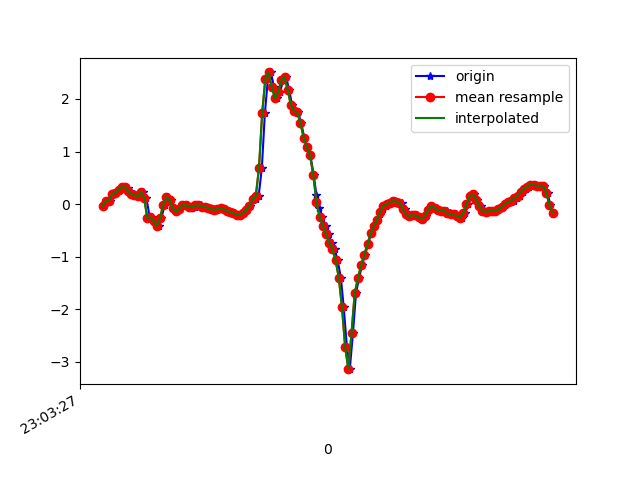

The table this chart was drawn from, first rows:
1617836607506, 532251128672906, -0.031073362, 0.3073429, -0.06221123
1617836607533, 532251147696954, 0.05689, -0.08361, 0.03919
1617836607546, 532251166745786, 0.06056, 0.09721, -0.002346
1617836607565, 532251185769834, 0.1925, 0.0349, 0.04652
1617836607586, 532251204793866, 0.2072, -0.1765, 0.03553
1617836607603, 532251223815226, 0.2731, -0.01275, 0.04164
1617836607623, 532251242836650, 0.3257, -0.4074, 0.1223
1617836607643, 532251261858090, 0.322, -0.251, 0.1418
1617836607660, 532251280904298, 0.3025, -0.4098, 0.2298
1617836607679, 532251299925738, 0.1974, -0.328, 0.2249
1617836607699, 532251318947146, 0.1937, -0.108, 0.2212
1617836607717, 532251338134414, 0.1632, -0.5576, 0.2799
1617836607736, 532251357156718, 0.1473, -0.2901, 0.3141
1617836607755, 532251376179022, 0.2389, -0.08239, 0.4582
1617836607774, 532251395201358, 0.1241, -0.4452, 0.5694
1617836607796, 532251414248462, -0.2571, -0.06651, 0.578
1617836607812, 532251433261326, -0.2546, 0.01291, 0.6953
1617836607831, 532251452283118, -0.3194, -0.4342, 0.6549
1617836607851, 532251471329710, -0.4147, 0.03612, 0.5364
1617836607869, 532251490351534, -0.2681, -0.06162, 0.4497
1617836607889, 532251509373326, -0.0103, -0.1203, 0.3275
1617836607908, 532251528400558, 0.129, -0.1606, 0.2774
1617836607926, 532251547421486, 0.07644, -0.1581, 0.2652
1617836607945, 532251566467246, -0.0775, -0.1484, 0.2493
1617836607964, 532251585488238, -0.141, -0.1374, 0.231
1617836607988, 532251604533998, -0.08727, -0.119, 0.22
1617836608003, 532251623554926, -0.02496, -0.1117, 0.2053
1617836608022, 532251642588590, -0.01886, -0.1056, 0.2041
1617836608041, 532251661609070, -0.05551, -0.09827, 0.2066
1617836608060, 532251680629614, -0.07261, -0.09461, 0.2029
1617836608079, 532251699674926, -0.05184, -0.08728, 0.1992
1617836608098, 532251718695406, -0.02496, -0.06773, 0.2005
1617836608117, 532251737745390, -0.02619, -0.03963, 0.2163
1617836608136, 532251756766062, -0.04696, -0.009085, 0.2286
1617836608155, 532251775786734, -0.05306, 0.02512, 0.2334
1617836608174, 532251794832238, -0.07139, 0.052, 0.2163
1617836608193, 532251813852846, -0.09827, 0.06544, 0.1956
1617836608212, 532251832811118, -0.1129, 0.08254, 0.1638
1617836608231, 532251851829294, -0.08849, 0.1094, 0.1272
1617836608250, 532251870847342, -0.0775, 0.1326, 0.1027
1617836608269, 532251889890286, -0.09705, 0.1644, 0.09661
1617836608290, 532251908908398, -0.1325, 0.2133, 0.1125
1617836608308, 532251927926510, -0.152, 0.2792, 0.121
1617836608326, 532251946981038, -0.1752, 0.3599, 0.1039
1617836608345, 532251966024302, -0.2119, 0.4772, 0.1039
1617836608364, 532251985042670, -0.2033, 0.6262, 0.1577
1617836608383, 532252004061102, -0.1655, 0.7887, 0.2176
1617836608402, 532252023104366, -0.1117, 0.9035, 0.2347
1617836608421, 532252042138542, -0.03352, 0.95, 0.1491
1617836608440, 532252061157230, 0.08133, 0.9121, -0.06588
1617836608459, 532252080176110, 0.1009, 0.7081, -0.4202
1617836608478, 532252099219694, 0.1522, 0.3379, -0.772
1617836608498, 532252118238446, 0.6812, -0.1899, -1.194
1617836608517, 532252137266670, 1.726, -0.9584, -1.611
1617836608536, 532252156310510, 2.387, -2.004, -1.894
1617836608555, 532252175329518, 2.504, -3.084, -1.958
1617836608574, 532252194348526, 2.228, -4.057, -1.972
1617836608593, 532252213392366, 2.013, -4.764, -2.056
1617836608612, 532252232411246, 2.127, -5.205, -2.113
1617836608631, 532252251440878, 2.357, -5.385, -2.071
1617836608650, 532252270484846, 2.42, -5.308, -1.963
... 88 more rows
